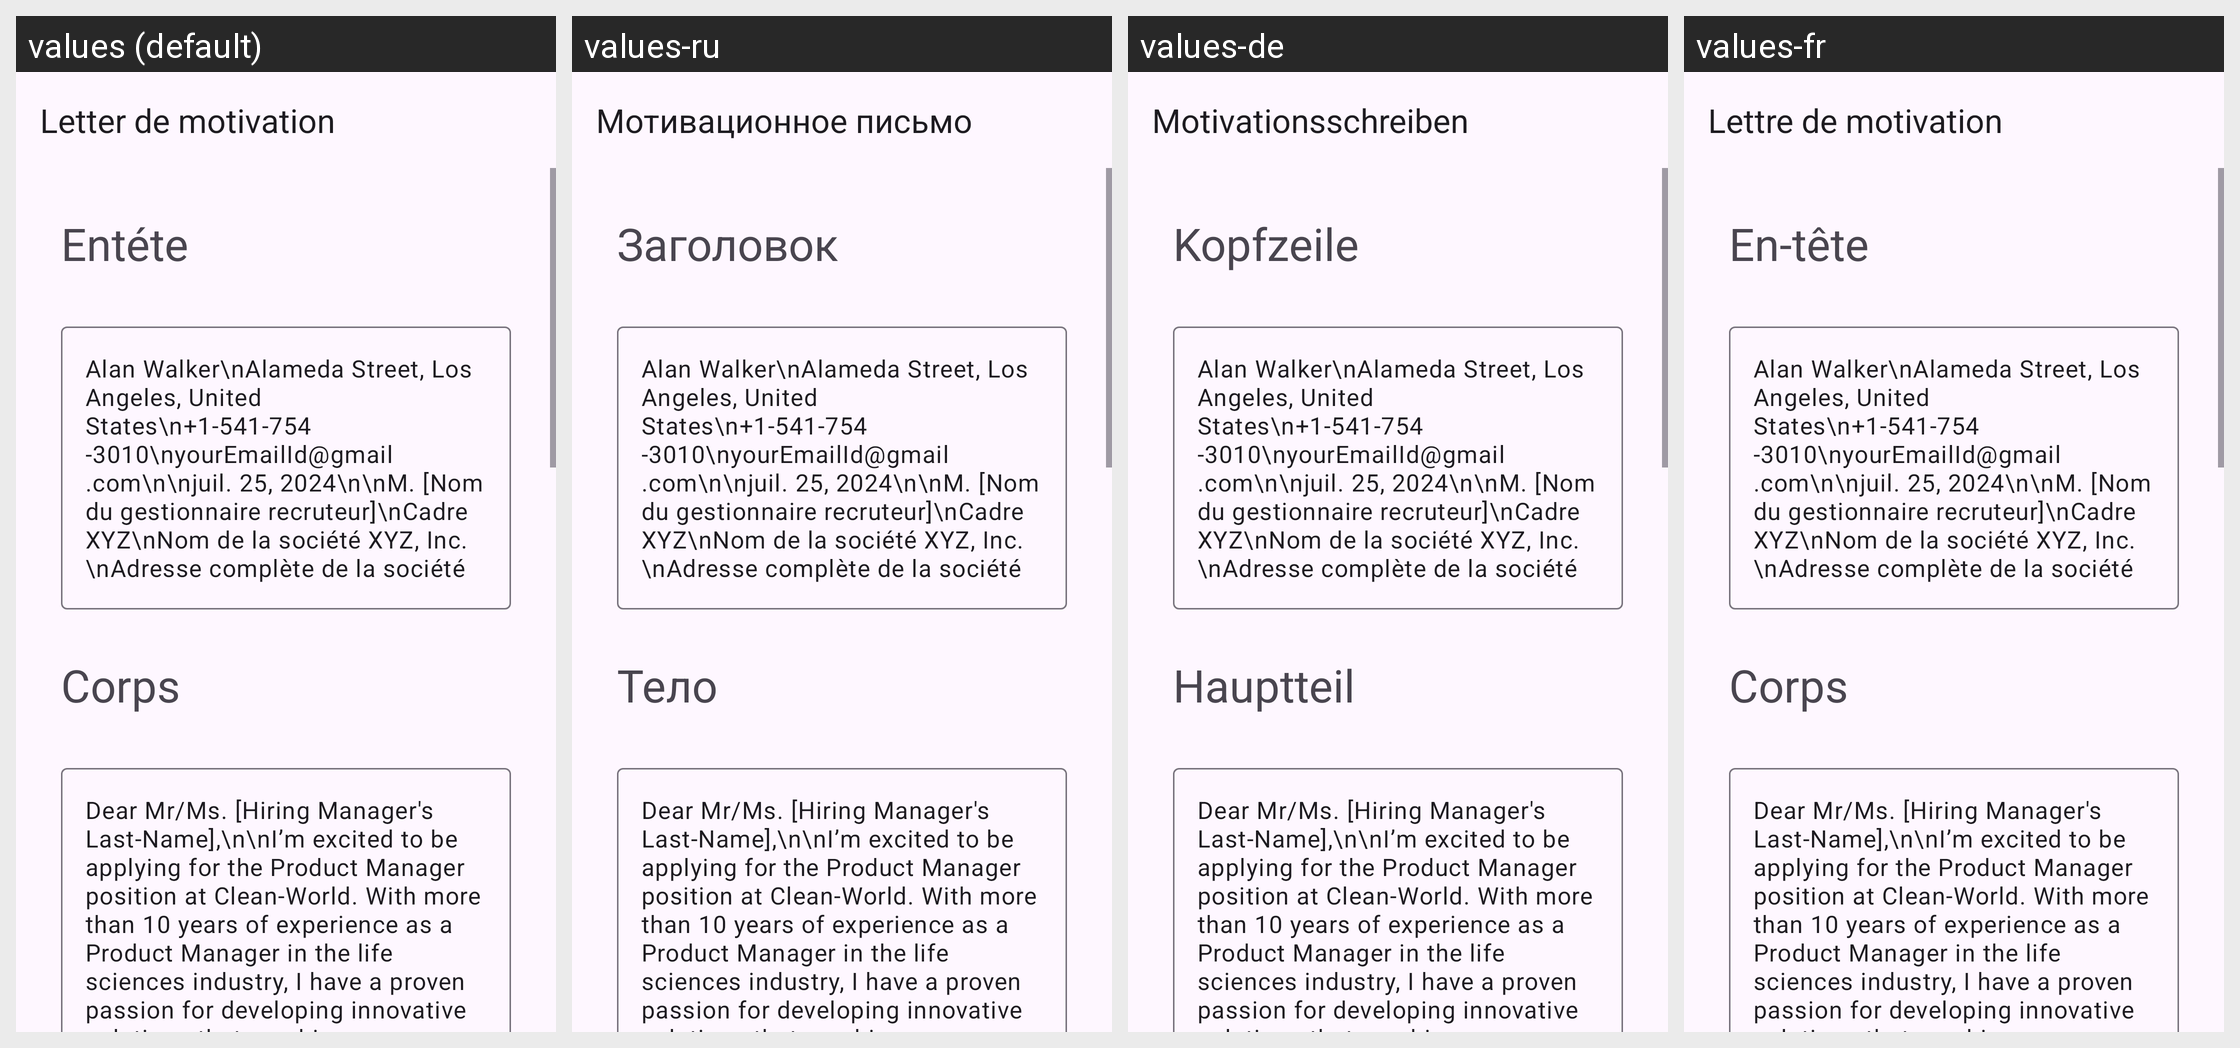

This grid shows one Android layout under several languages. Give, for every string resource on the screen, its name, the default text and each shown locale's text.
Android screen res/layout/activity_product_manager.xml rendered under 4 locales, left to right: values (default), values-ru, values-de, values-fr. Device: Nexus 5 (rendered at 1080×1920; each locale shown at half size, 540×960, under a caption strip naming it); theme Theme.App_creat_profesionell_cv.
Other locales in the repository, not shown: values-en, values-it.
Strings drawn on this screen, with the default value and each locale's value (text and hints the layout hard-codes, and strings that could not be matched under every locale, appear in the picture but are not listed):

letter_de_motivation
  values: Letter de motivation
  values-ru: Мотивационное письмо
  values-de: Motivationsschreiben
  values-fr: Lettre de motivation

ent_te
  values: Entéte
  values-ru: Заголовок
  values-de: Kopfzeile
  values-fr: En-tête

corps
  values: Corps
  values-ru: Тело
  values-de: Hauptteil
  values-fr: Corps
